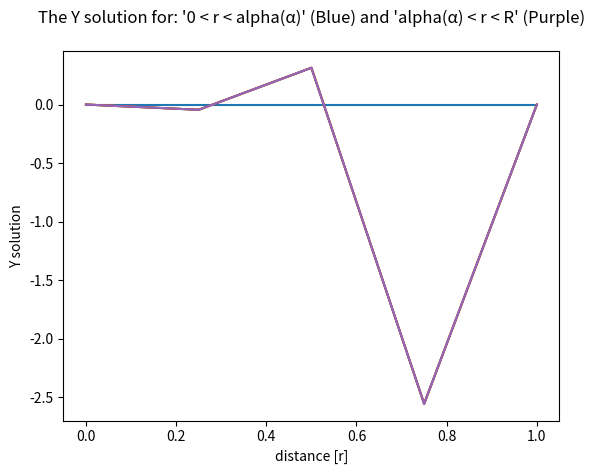

Python code for this plot:
# importing important libraries
import numpy as np # numpy library for high-level mathematical operations functions
import matplotlib.pyplot as plt # matplotlib library for draw figure
import math # math library for mathematical basic operations like sin, cos, pi 

# defining the Pde variables
lowercase_lambda = 0.71420 # lowercase lambda is ( λ ) equal 0.71420
lowercase_alpha = 100 # lowercase alpha is ( α ) equal 100
lowercase_gamma = lowercase_lambda / lowercase_alpha # lowercase_gamma is ( γ ) equal lowercase_lambda(λ) division lowercase_alpha(α)
lowercase_phi = 0.313 # lowercase phi is ( φ )
Z = 1000 # Z equal 1000
b = 10 # b equal 10
R = (b / (lowercase_phi**(1/3)) ) # R is b division lowercase_phi power 1/3
n0 = 1 # n0 equal 1

h = 0.25 # the change in r
r = np.arange(0,1+h,h) # set r values
boundary_conditions = [0,0] # initialize boundary conditions
initial_conditions = 0 # initialize initial conditions

L = len(r) # L is length of r
Y = np.zeros((L,b)) # initialize Y matrix
Y[0,:15] = boundary_conditions[0] # setting the initial Bcs
Y[0,lowercase_alpha:Z] = boundary_conditions[1] # setting the final Bcs
Y[:,0] = initial_conditions # setting the initial condition
factor = 1/h**2 # calculate the change in r

# defining the pde equation using the central difference method
for j in range(1,L): # steps is from 1 to L
  for i in range(1,L-1): # steps is from 1 to L - 1
    # writing the pde equation converted by central difference method
    Y[i,j] = -max(r)/2*(factor*(Y[i+1,j] - 2*Y[i,j] +Y[i-1,j])+4*math.pi*lowercase_gamma*n0*math.exp(-Y[0,0])) 

# Plotting the Y solutions
for i in range(L): # The steps is from 0 to L
  plt.plot(r,Y[:,i]) # plot Y Axis
plt.title("The Y solution for: '0 < r < alpha(α)' (Blue) and 'alpha(α) < r < R' (Purple)\n")  # The title of plot
plt.xlabel('distance [r]') # The x label text
plt.ylabel('Y solution') # The y label text
plt.show() # show the plt
